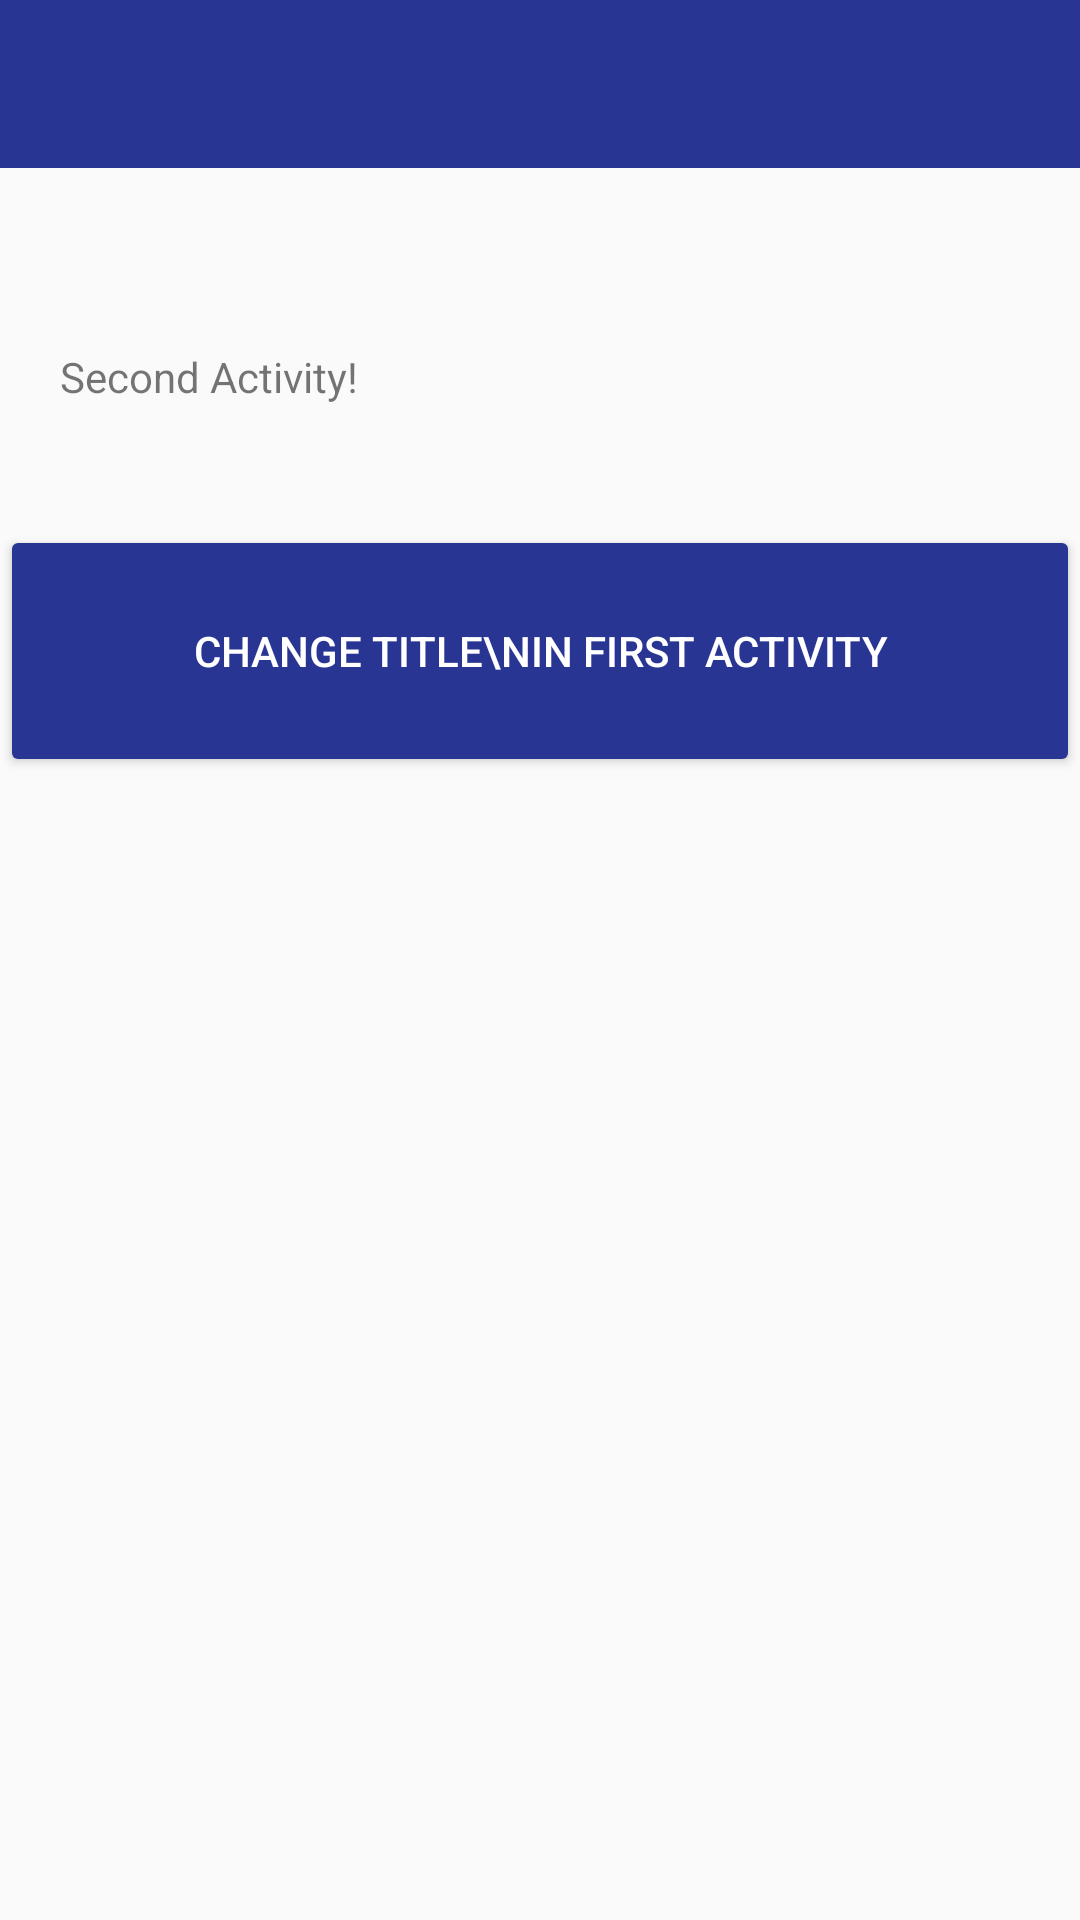

Produce the Android XML layout that renders to this screen, including the resource entries it uses.
<!-- AndroidManifest.xml: application theme MyMaterialTheme -->
<!-- res/layout/activity_second.xml -->
<?xml version="1.0" encoding="utf-8"?>
<RelativeLayout xmlns:android="http://schemas.android.com/apk/res/android"
    xmlns:tools="http://schemas.android.com/tools"
    xmlns:app="http://schemas.android.com/apk/res-auto"
    android:id="@+id/activity_second"
    android:layout_width="match_parent"
    android:layout_height="match_parent"
    tools:context="com.example.vincentbevia.interfacecomm.SecondActivity">

    <android.support.design.widget.AppBarLayout
        android:id="@+id/myToolbar"
        android:layout_width="match_parent"
        android:layout_height="wrap_content"
        android:theme="@style/AppTheme.AppBarOverlay">

        <android.support.v7.widget.Toolbar
            android:id="@+id/toolbar"
            android:layout_width="match_parent"
            android:layout_height="?attr/actionBarSize"
            android:background="?attr/colorPrimary"
            app:popupTheme="@style/AppTheme.PopupOverlay" />

    </android.support.design.widget.AppBarLayout>

    <LinearLayout
        android:layout_width="match_parent"
        android:layout_height="match_parent"
        android:orientation="vertical"
        android:layout_below="@+id/myToolbar"
        android:layout_marginTop="40dp">

        <TextView
            android:id="@+id/text_view1"
            android:layout_width="wrap_content"
            android:layout_height="wrap_content"
            android:padding="20dp"
            android:text="Second Activity!" />


        <Button
            android:layout_width="match_parent"
            android:layout_height="84dp"
            android:onClick="changeNameFromFirstActivity"
            android:text="Change title\nin First Activity"
            android:textAlignment="center"
            android:layout_marginTop="20dp"
            android:lineSpacingMultiplier="1.4"
            style="@style/Widget.AppCompat.Button.Colored"
            android:backgroundTint="@color/colorAccent"
            android:textColor="@color/White" />

    </LinearLayout>

</RelativeLayout>
<!-- resources referenced by this layout -->
<resources>
  <color name="White">#FFFFFF</color>
  <color name="colorAccent">#283593</color>
  <style name="AppTheme.AppBarOverlay" parent="ThemeOverlay.AppCompat.Dark.ActionBar" />
  <style name="AppTheme.PopupOverlay" parent="ThemeOverlay.AppCompat.Light" />
  <style name="MyMaterialTheme" parent="MyMaterialTheme.Base"> </style>
  <style name="MyMaterialTheme.Base" parent="Theme.AppCompat.Light.DarkActionBar">
          <item name="windowNoTitle">true</item>
          <item name="windowActionBar">false</item>
          <item name="colorPrimary">@color/colorPrimary</item>
          <item name="colorPrimaryDark">@color/colorPrimaryDark</item>
          <item name="colorAccent">@color/colorAccent</item>
      </style>
  <color name="colorPrimary">#283593</color>
  <color name="colorPrimaryDark">#1A237E</color>
</resources>
